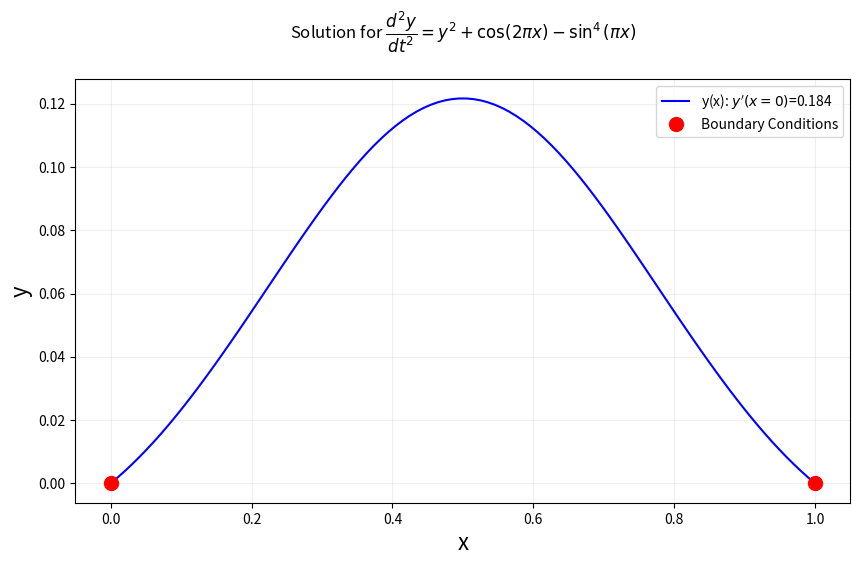

Generate this figure with matplotlib:
import matplotlib.pyplot as plt
import numpy as np
from scipy.integrate import solve_ivp
from scipy.optimize import fsolve

# setting up the problem

# defining Boundary conditions
y0 = 0.0  # initial position
yL = 0.0  # final position

# defining time interval
x0 = 0.0
xE = 1.0
xeval = np.linspace(x0, xE, 100)


# defining function for system of ODEs
def derivs(x, s):
    """
    Function for the system of ODEs
    dy/dt = v
    dv/dt = y^2 + cos(2*pi*x) - sin^4(pi*x)

    Parameters
    ----------
    x : position (float)
    s : state vector  (float)
        s[0] = y(x)
        s[1] = dy/dx == v(x)
    """
    y = s[0]
    v = s[1]

    dvdx = y**2 + np.cos(2*np.pi*x) - (np.sin(np.pi*x))**4
    return [v, dvdx]

# getting accurate dy/dx using root finding approach

# defining objective function as a function of guess derivative


def objective(v):
    sol = solve_ivp(derivs, [x0, xE], np.array(
        [y0, v], dtype='object'), t_eval=xeval)
    end_point = sol.y[0][-1]
    return end_point - yL


vRoot = fsolve(objective, -1)
print("Optimal dy/dx: %2.3f" % vRoot)


# obtaining solution for vRoot
sol = solve_ivp(derivs, [x0, xE], np.array(
    [y0, vRoot], dtype='object'), t_eval=xeval)

# plotting the solution
plt.figure(figsize=(10, 5.5), dpi=100)
plt.plot(xeval, sol.y[0], color='blue', label="y(x): $y\'(x=0)$=%2.3f" % vRoot)
# plotting the boundary conditions
plt.plot([x0, xE], [y0, y0], 'ro', ms=10, label='Boundary Conditions')
plt.grid(alpha=0.2)
plt.legend(loc=1)
plt.xlabel('x', fontsize=16)
plt.ylabel('y', fontsize=16)
plt.title(
    'Solution for $\\dfrac{d^2y}{dt^2} = y^2 +\cos(2\pi x) - \sin^4(\pi x)$\n')
plt.savefig('Assignment3.jpg', bbox_inches='tight', dpi=300)
plt.show()
